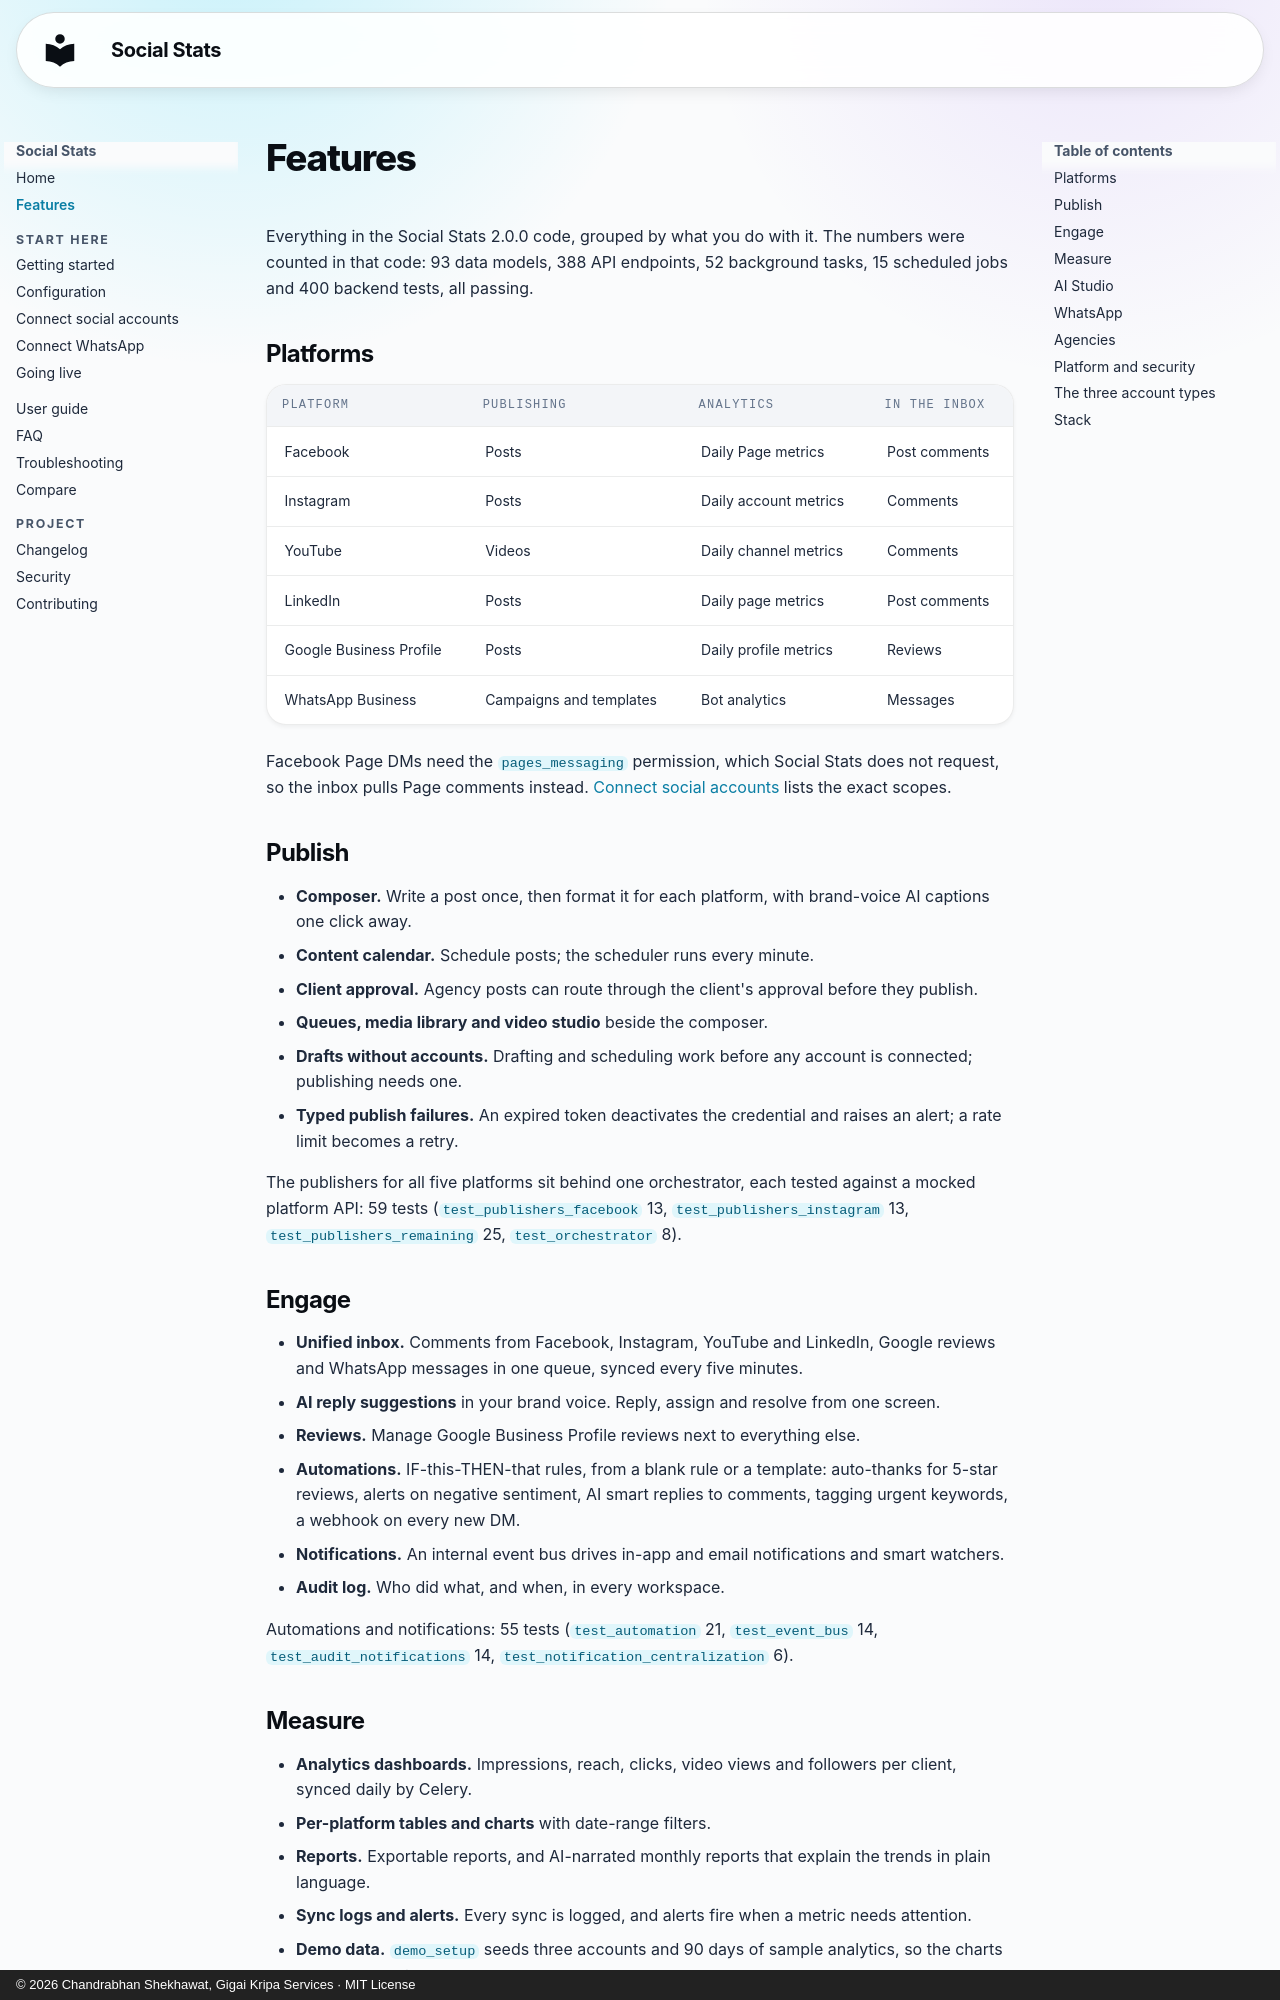

repository: cbsshekhawat18-lab/social-stats-social-media-manager · page: features.html · generator: mkdocs · copyright: © 2026 Chandrabhan Shekhawat, Gigai Kripa Services · MIT License

---
title: "Features — Everything Social Stats Ships"
description: "Every feature in Social Stats 2.0.0: publishing to five platforms, the unified inbox, analytics, automations, AI Studio, WhatsApp bots, agency workspaces and the security model, with the tests behind each."
---

# Features

Everything in the Social Stats 2.0.0 code, grouped by what you do with it. The
numbers were counted in that code: 93 data models, 388 API endpoints, 52
background tasks, 15 scheduled jobs and 400 backend tests, all passing.

## Platforms

| Platform | Publishing | Analytics | In the inbox |
|---|---|---|---|
| Facebook | Posts | Daily Page metrics | Post comments |
| Instagram | Posts | Daily account metrics | Comments |
| YouTube | Videos | Daily channel metrics | Comments |
| LinkedIn | Posts | Daily page metrics | Post comments |
| Google Business Profile | Posts | Daily profile metrics | Reviews |
| WhatsApp Business | Campaigns and templates | Bot analytics | Messages |

Facebook Page DMs need the `pages_messaging` permission, which Social Stats does
not request, so the inbox pulls Page comments instead.
[Connect social accounts](CONNECT_ACCOUNTS.md) lists the exact scopes.

## Publish

- **Composer.** Write a post once, then format it for each platform, with
  brand-voice AI captions one click away.
- **Content calendar.** Schedule posts; the scheduler runs every minute.
- **Client approval.** Agency posts can route through the client's approval
  before they publish.
- **Queues, media library and video studio** beside the composer.
- **Drafts without accounts.** Drafting and scheduling work before any account
  is connected; publishing needs one.
- **Typed publish failures.** An expired token deactivates the credential and
  raises an alert; a rate limit becomes a retry.

The publishers for all five platforms sit behind one orchestrator, each tested
against a mocked platform API: 59 tests (`test_publishers_facebook` 13,
`test_publishers_instagram` 13, `test_publishers_remaining` 25,
`test_orchestrator` 8).
